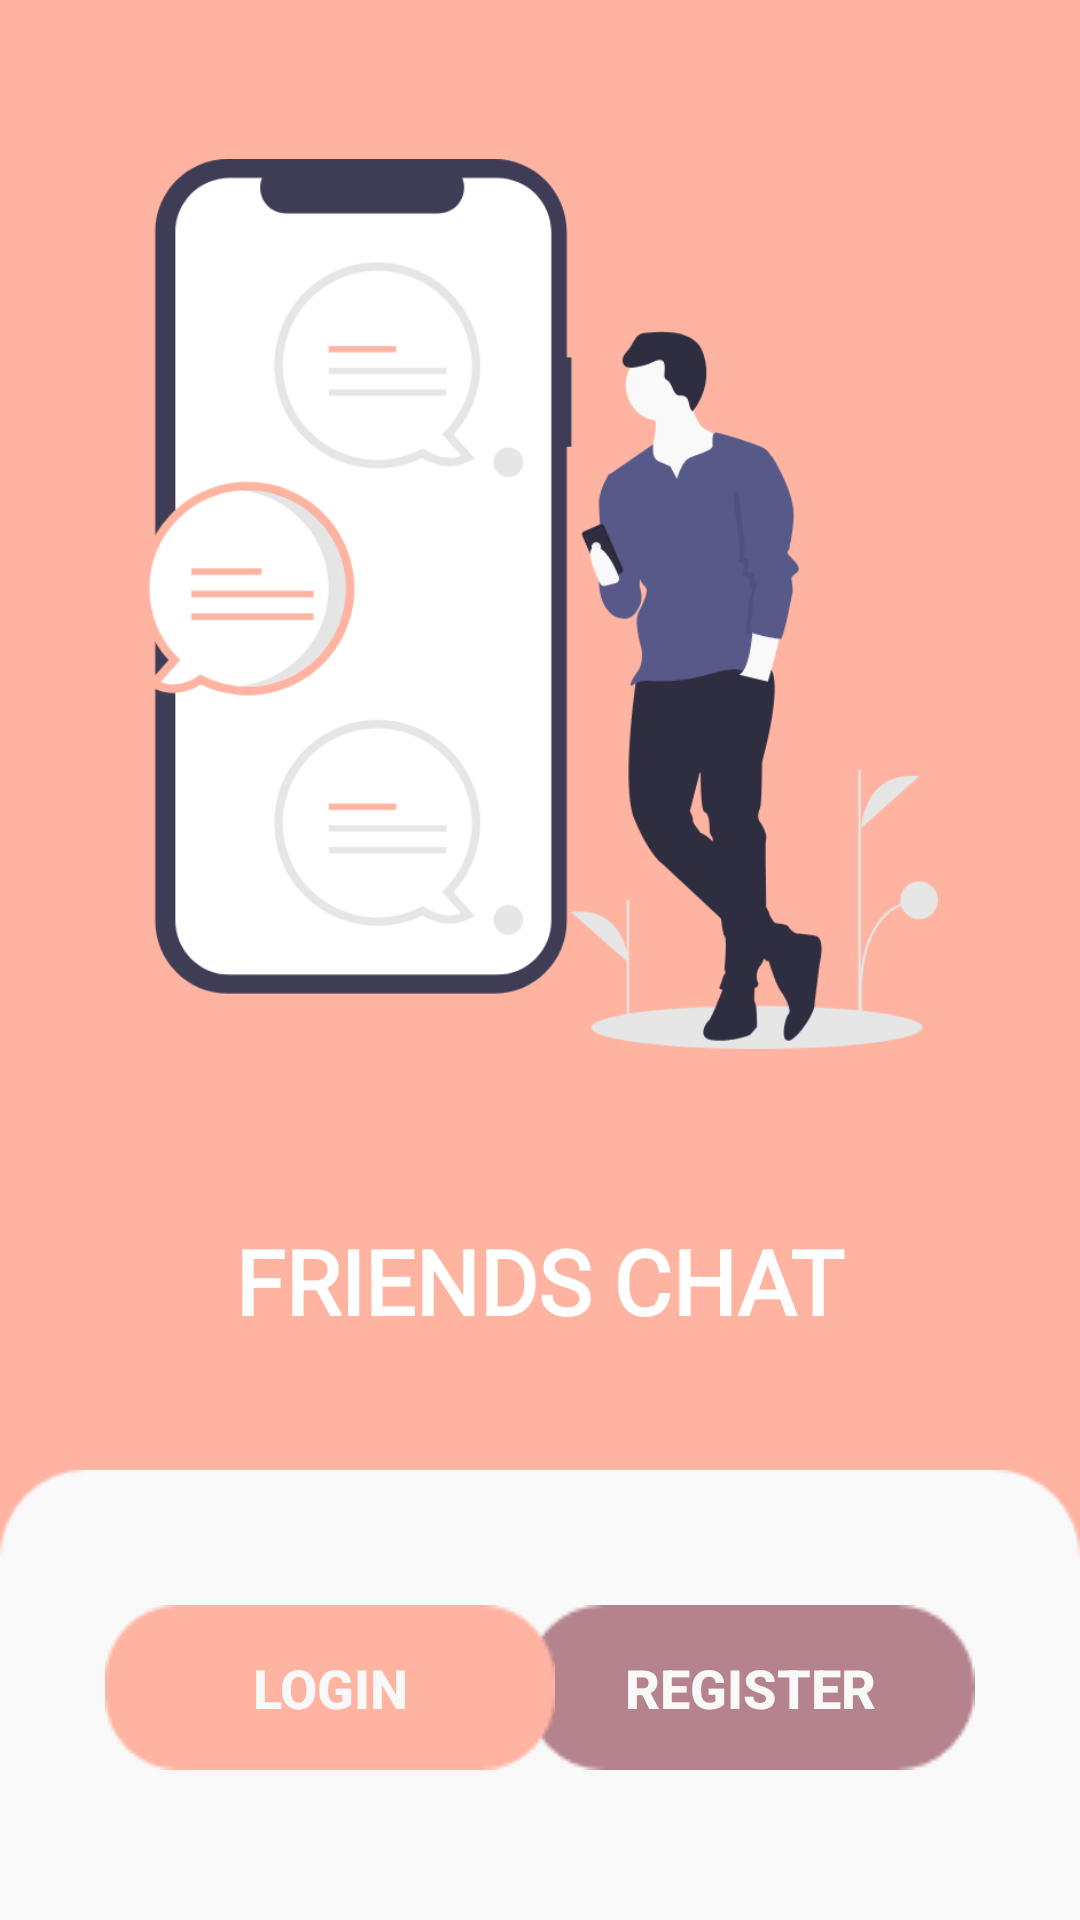

Reconstruct the res/layout file that produces this screen, plus the resources it refers to.
<!-- AndroidManifest.xml: application theme AppTheme -->
<!-- res/layout/activity_start.xml -->
<?xml version="1.0" encoding="utf-8"?>
<RelativeLayout xmlns:android="http://schemas.android.com/apk/res/android"
    xmlns:app="http://schemas.android.com/apk/res-auto"
    xmlns:tools="http://schemas.android.com/tools"
    android:layout_width="match_parent"
    android:layout_height="match_parent"
    android:background="@color/colorNewPrimary"
    tools:context=".StartActivity">

    <ImageView
        android:id="@+id/imageView"
        android:layout_width="match_parent"
        android:layout_height="297dp"
        android:layout_alignParentTop="true"
        android:layout_marginTop="53dp"
        android:layout_marginBottom="31dp"
        app:srcCompat="@drawable/start_img"/>

    <RelativeLayout
        android:layout_width="match_parent"
        android:layout_height="150dp"
        android:layout_alignParentBottom="true"
        android:background="@drawable/start_panel">
z
        <Button
            android:id="@+id/register"
            android:layout_width="150dp"
            android:layout_height="55dp"
            android:layout_alignParentTop="true"
            android:layout_alignParentEnd="true"
            android:layout_marginTop="45dp"
            android:layout_marginEnd="35dp"
            android:background="@drawable/btn_secondary"
            android:paddingLeft="20dp"
            android:paddingRight="20dp"
            android:text="REGISTER"
            android:textColor="@color/colorNewAccent"
            android:textSize="18sp"
            android:textStyle="bold"
            android:transitionName="myRegister" />

        <Button
            android:id="@+id/login"
            android:layout_width="150dp"
            android:layout_height="55dp"
            android:layout_alignParentStart="true"
            android:layout_alignParentTop="true"
            android:layout_marginStart="35dp"
            android:layout_marginTop="45dp"
            android:background="@drawable/btn_primary"
            android:paddingLeft="20dp"
            android:paddingRight="20dp"
            android:text="LOGIN"
            android:textColor="@color/colorNewAccent"
            android:textSize="18sp"
            android:textStyle="bold"
            android:transitionName="myLogin" />
    </RelativeLayout>

    <TextView
        android:id="@+id/textView"
        android:layout_width="wrap_content"
        android:layout_height="wrap_content"
        android:layout_alignParentBottom="true"
        android:layout_centerHorizontal="true"
        android:layout_marginBottom="193dp"
        android:fontFamily="@font/montserrat"
        android:text="FRIENDS CHAT"
        android:textColor="@android:color/white"
        android:textSize="30sp"
        android:textStyle="bold" />


</RelativeLayout>
<!-- resources referenced by this layout -->
<resources>
  <color name="colorNewAccent">#FAF9F9</color>
  <color name="colorNewPrimary">#FFB4A2</color>
  <!-- drawable btn_primary: png bitmap (drawable, 1140 bytes) -->
  <!-- drawable btn_secondary: png bitmap (drawable, 1317 bytes) -->
  <!-- drawable start_img: png bitmap (drawable, 73803 bytes) -->
  <!-- drawable start_panel: png bitmap (drawable, 2289 bytes) -->
  <style name="AppTheme" parent="Theme.AppCompat.Light.NoActionBar">
          
          <item name="colorPrimary">@color/colorPrimary</item>
          <item name="colorPrimaryDark">@color/colorPrimaryDark</item>
          <item name="colorAccent">@color/colorAccent</item>
          <item name="actionOverflowButtonStyle">@style/MenuStyle</item>
          <item name="android:windowActivityTransitions">true</item>
      </style>
  <color name="colorPrimary">#FFB4A2</color>
  <color name="colorPrimaryDark">#FFB4A2</color>
  <color name="colorAccent">#B5838D</color>
  <style name="MenuStyle" parent="Widget.AppCompat.ActionButton.Overflow">
          <item name="android:tint">#fff</item>
      </style>
</resources>
